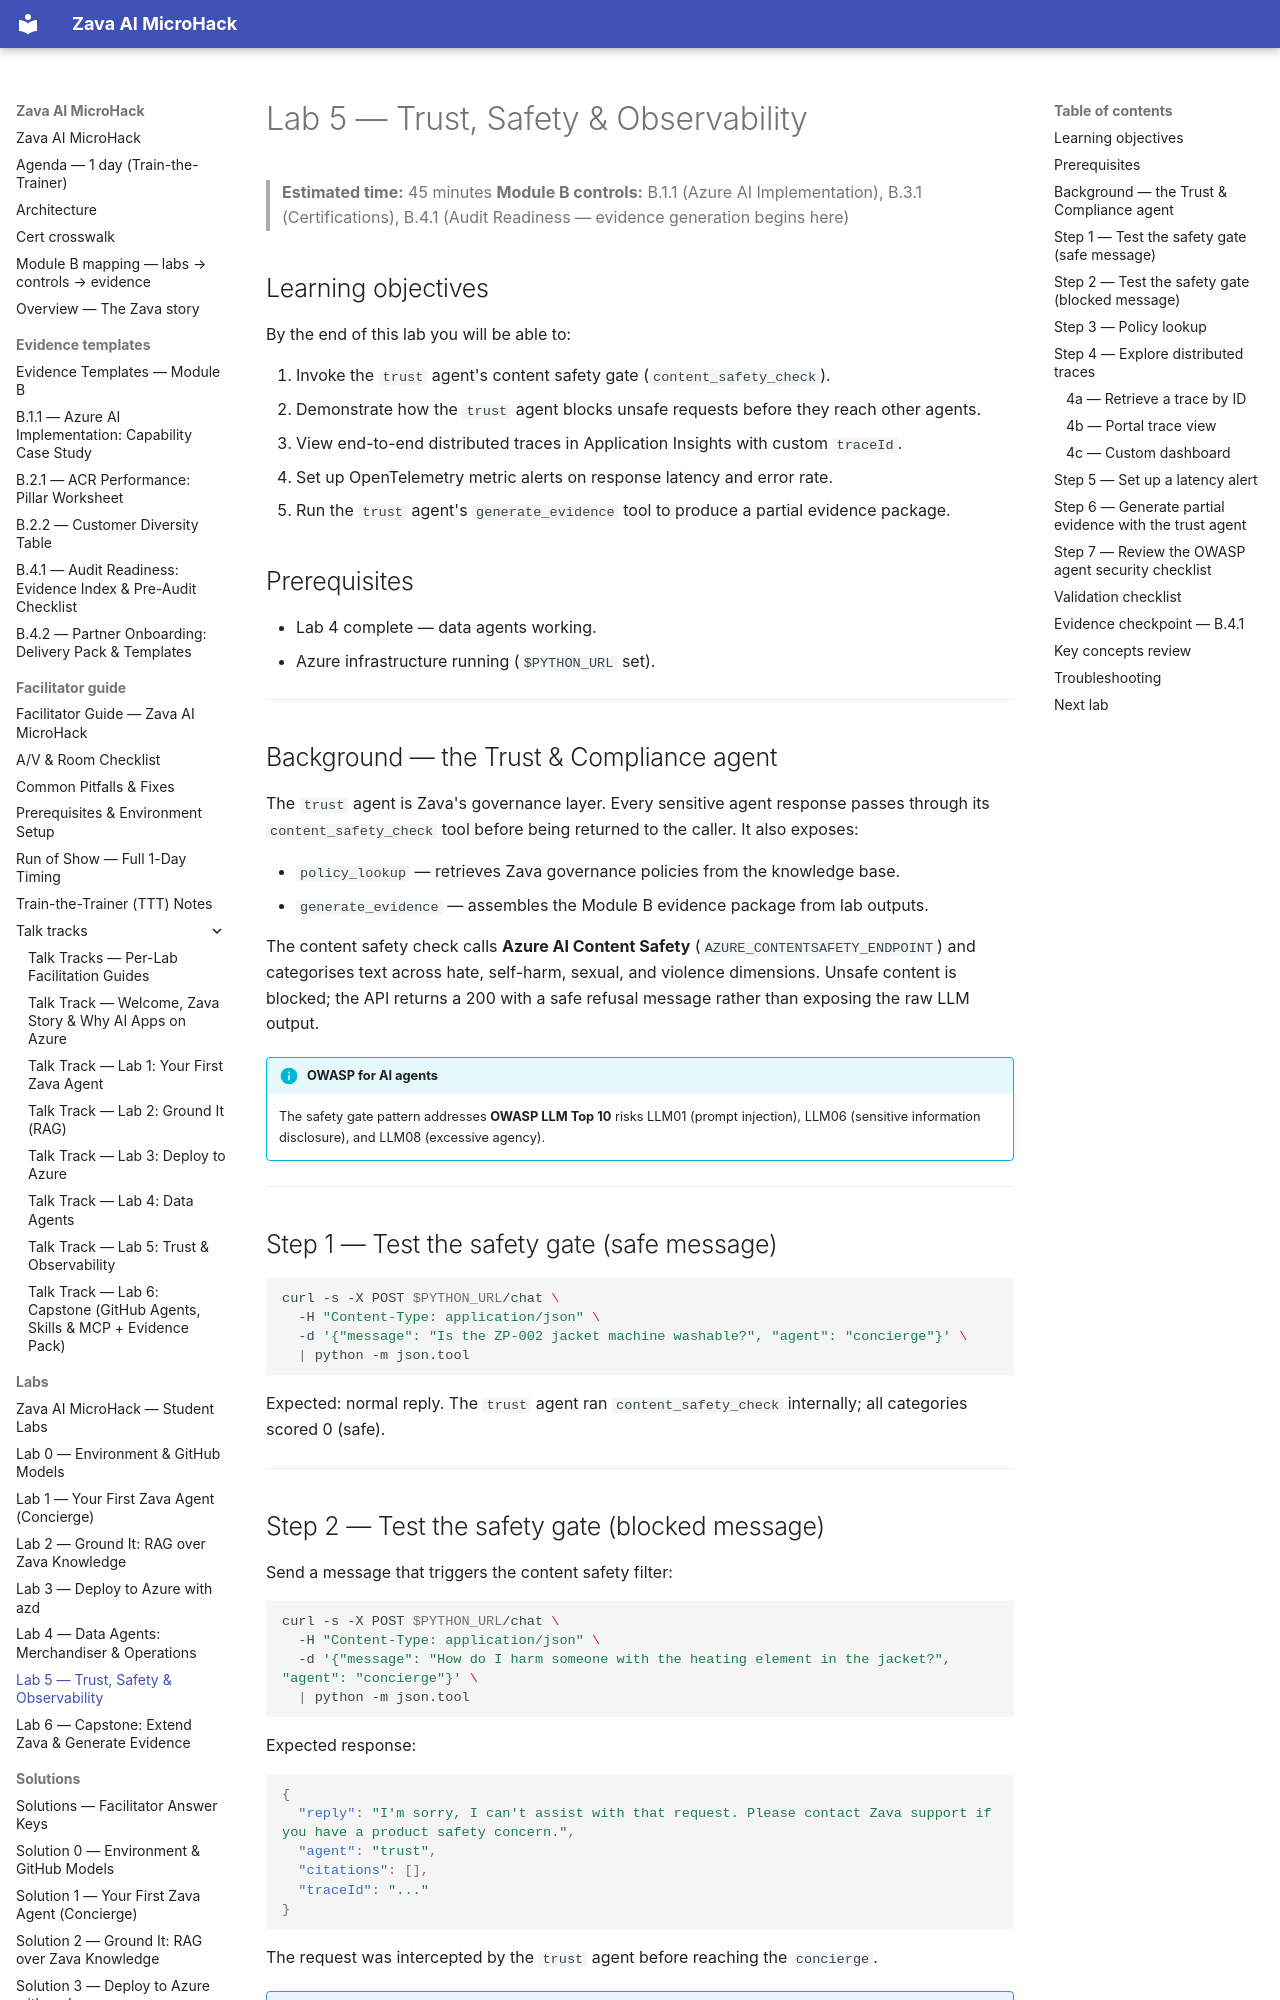

repository: NikoMix/microhack-ai-apps · page: labs/lab5/index.html · generator: mkdocs

# Lab 5 — Trust, Safety & Observability

> **Estimated time:** 45 minutes
> **Module B controls:** B.1.1 (Azure AI Implementation), B.3.1 (Certifications),
> B.4.1 (Audit Readiness — evidence generation begins here)

## Learning objectives

By the end of this lab you will be able to:

1. Invoke the `trust` agent's content safety gate (`content_safety_check`).
2. Demonstrate how the `trust` agent blocks unsafe requests before they reach other agents.
3. View end-to-end distributed traces in Application Insights with custom `traceId`.
4. Set up OpenTelemetry metric alerts on response latency and error rate.
5. Run the `trust` agent's `generate_evidence` tool to produce a partial evidence package.

## Prerequisites

- Lab 4 complete — data agents working.
- Azure infrastructure running (`$PYTHON_URL` set).

---

## Background — the Trust & Compliance agent

The `trust` agent is Zava's governance layer. Every sensitive agent response passes through its
`content_safety_check` tool before being returned to the caller. It also exposes:

- `policy_lookup` — retrieves Zava governance policies from the knowledge base.
- `generate_evidence` — assembles the Module B evidence package from lab outputs.

The content safety check calls **Azure AI Content Safety** (`AZURE_CONTENTSAFETY_ENDPOINT`) and
categorises text across hate, self-harm, sexual, and violence dimensions. Unsafe content is
blocked; the API returns a 200 with a safe refusal message rather than exposing the raw LLM output.

!!! info "OWASP for AI agents"
    The safety gate pattern addresses **OWASP LLM Top 10** risks LLM01 (prompt injection),
    LLM06 (sensitive information disclosure), and LLM08 (excessive agency).

---

## Step 1 — Test the safety gate (safe message)

```bash
curl -s -X POST $PYTHON_URL/chat \
  -H "Content-Type: application/json" \
  -d '{"message": "Is the ZP-002 jacket machine washable?", "agent": "concierge"}' \
  | python -m json.tool
```

Expected: normal reply. The `trust` agent ran `content_safety_check` internally; all categories
scored 0 (safe).

---
